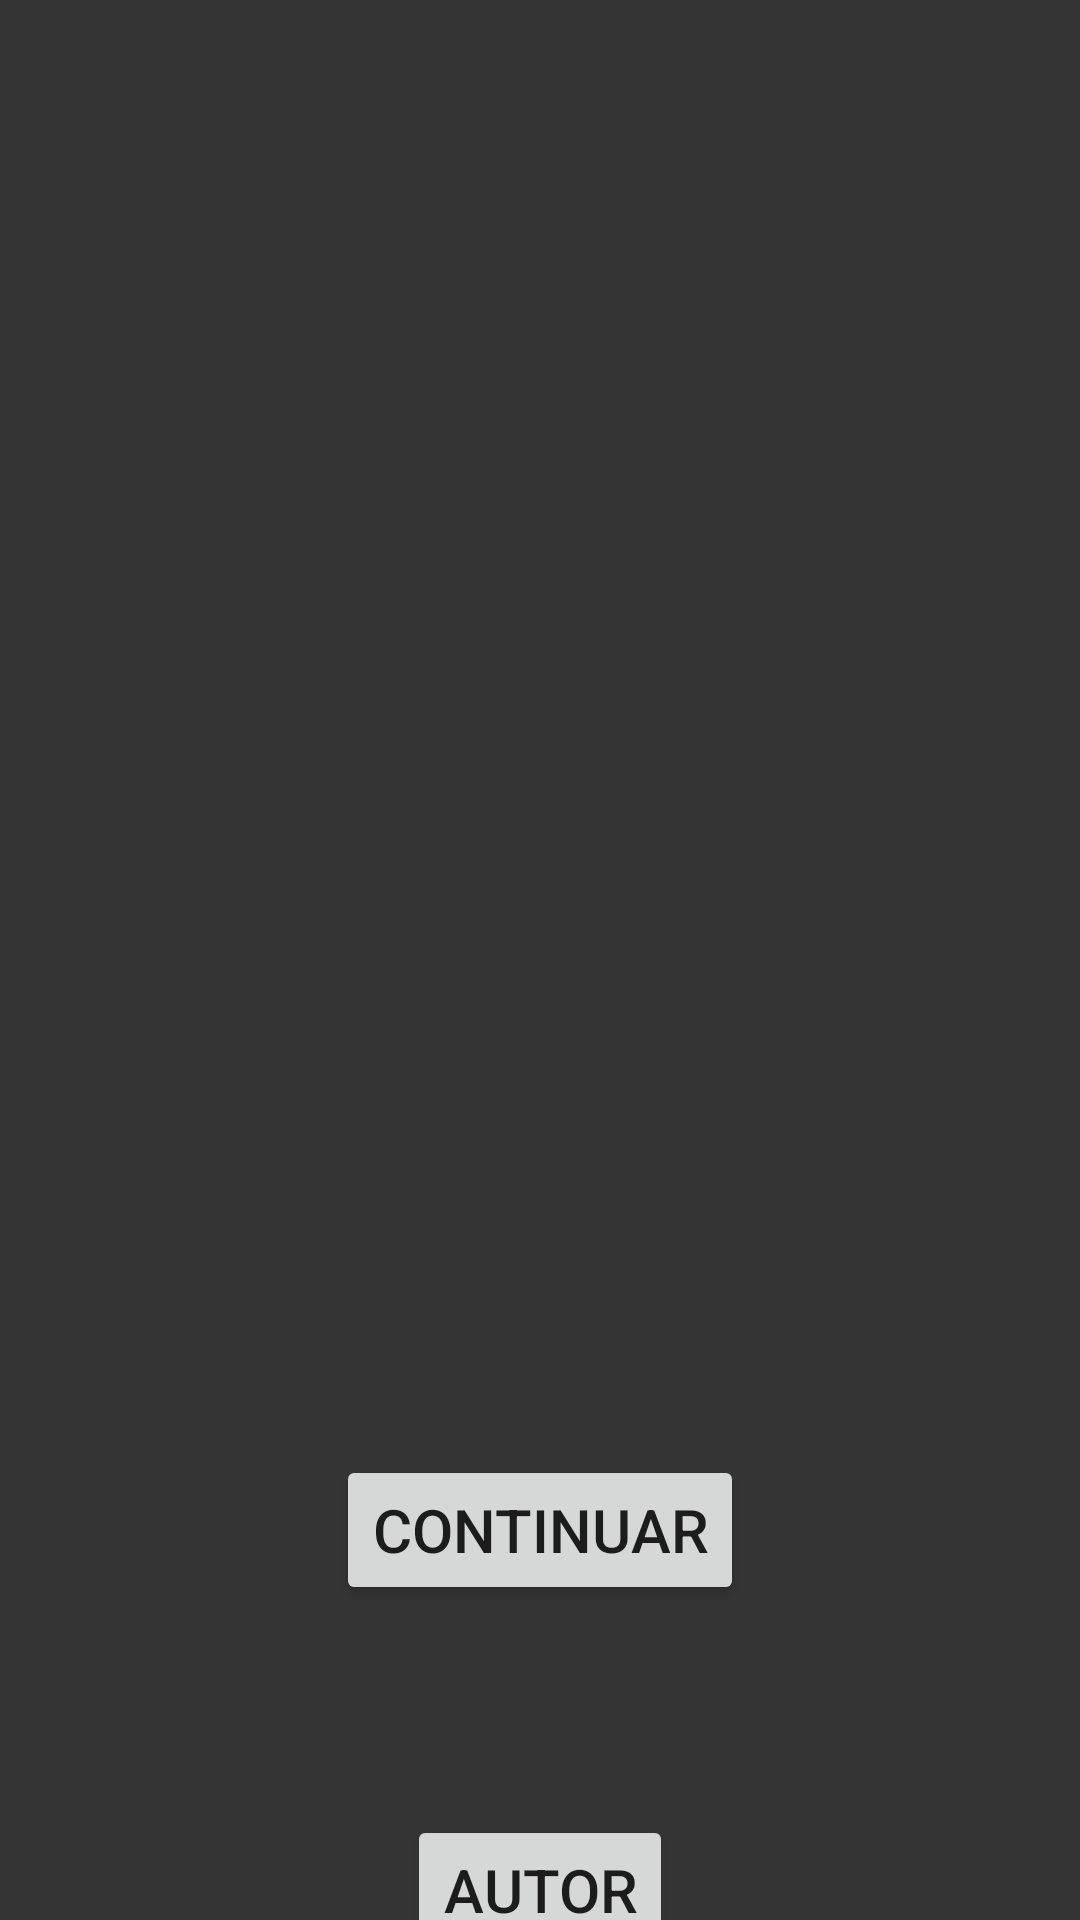

Write the Android layout XML for this screen, with the resource values it uses.
<!-- AndroidManifest.xml: application theme Theme.E1MDMeloMiguel8 -->
<!-- res/layout/activity_main.xml -->
<?xml version="1.0" encoding="utf-8"?>
<androidx.constraintlayout.widget.ConstraintLayout xmlns:android="http://schemas.android.com/apk/res/android"
    xmlns:app="http://schemas.android.com/apk/res-auto"
    xmlns:tools="http://schemas.android.com/tools"
    android:layout_width="match_parent"
    android:layout_height="match_parent"
    tools:context=".MainActivity">
<LinearLayout
    android:layout_width="match_parent"
    android:layout_height="match_parent"
    android:orientation="vertical"
    android:gravity="center"
    android:background="#353535"

    >
    <ImageView
        android:id="@+id/imageView"
        android:layout_width="400dp"
        android:layout_height="400dp"
        android:contentDescription="image_description"
        app:layout_constraintBottom_toBottomOf="parent"
        app:layout_constraintEnd_toEndOf="parent"
        app:layout_constraintStart_toStartOf="parent"
        app:layout_constraintTop_toTopOf="parent" />



    <Button

        android:id="@+id/btnContinuar"
        android:layout_width="wrap_content"
        android:layout_height="50dp"
        android:textSize="20dp"
        android:gravity="center"
        android:layout_marginTop="100dp"
        android:text="Continuar"

        >
    </Button>
    <Button
        android:id="@+id/btnAutor"
        android:layout_width="wrap_content"
        android:layout_height="50dp"
        android:textSize="20dp"
        android:gravity="center"
        android:layout_marginTop="70dp"
        android:text="Autor"
        >



    </Button>

</LinearLayout>

</androidx.constraintlayout.widget.ConstraintLayout>
<!-- resources referenced by this layout -->
<resources>
  <style name="Theme.E1MDMeloMiguel8" parent="Theme.MaterialComponents.DayNight.DarkActionBar">
          
          <item name="colorPrimary">@color/purple_500</item>
          <item name="colorPrimaryVariant">@color/purple_700</item>
          <item name="colorOnPrimary">@color/white</item>
          
          <item name="colorSecondary">@color/teal_200</item>
          <item name="colorSecondaryVariant">@color/teal_700</item>
          <item name="colorOnSecondary">@color/black</item>
          
          <item name="android:statusBarColor">?attr/colorPrimaryVariant</item>
          
      </style>
  <!-- not gathered from this repository: default colours our renderer supplied (Android Studio template values) -->
  <color name="purple_500">#FF6200EE</color>
  <color name="purple_700">#FF3700B3</color>
  <color name="teal_200">#FF03DAC5</color>
  <color name="teal_700">#FF018786</color>
  <color name="black">#FF000000</color>
  <color name="white">#FFFFFFFF</color>
</resources>
